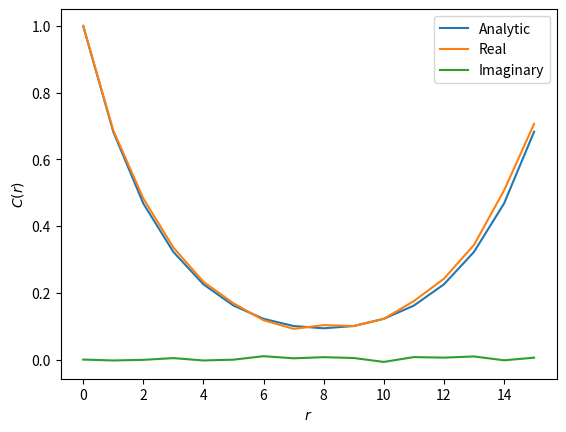

The script that saved this image:
## This code was written by looking through the C++ skeleton code, and
## translating it into python, then expanding on that.

import numpy as np
from scipy.constants import k
import matplotlib.pyplot as plt

np.random.seed(100)

q = 3 # q spin states
L = 16 # System size
N = L # Total number of spins
T = 0.5 # Temperature in units of J

P_connect = 1 - np.exp(-1/T) # Connection probability

n_clusters = 1 # Number of clusters per MC step
n_steps_eq = 10000 # Number of equilibrium MC steps
n_steps = 10000 # Number of measurement MC steps

S = np.random.randint(0, 3, N) # Array containing spin state of each site

# Possible values of m_j from spin
m_spin = np.array([
        1,
        np.exp(2*np.pi/3 * 1j),
        np.exp(4*np.pi/3 * 1j)
])

# Initialize magnetization counter
M_count = np.zeros(q)
M_count[0] = N

def index(x):
    # Find index of position
    return x

def xpos(i):
    # Find position of index
    return i%L

def neighbor_index(i, dir):
    x = xpos(i)
    if dir == 0:
        # Right
        return index((x+1)%L)
    elif dir == 1:
        # Left
        return index((x-1+L)%L)
    else:
        raise ValueError("dir must be 0 or 1")

def flip_and_build(i):
    # Run one cluster starting from i by going through neighbours recursively
    old_state = S[i]
    new_state = (S[i]+1)%q

    S[i] = new_state # Flip the spin
    
    # Count spins
    M_count[old_state] -= 1
    M_count[new_state] += 1

    for dir in range(2):
        j = neighbor_index(i, dir)
        if (S[j] == old_state):
            if (np.random.uniform() < P_connect):
                flip_and_build(j)


## Equilibrate
for t in range(n_steps_eq):
    for c in range(n_clusters):
        flip_and_build(np.random.randint(0, N))

## Run measurements
mit = np.zeros((N, n_steps), dtype=complex)

for t in range(n_steps):
    for c in range(n_clusters):
        flip_and_build(np.random.randint(0,N))
    
    mit[:, t] = m_spin[S]

m0t_mit = np.conj(mit[0,:]) * mit
mi_mean = np.mean(mit, axis=1)

corr_func = np.mean(m0t_mit, axis=1) - np.conj(mi_mean[0]) * mi_mean

# print(corr_func)



## Analytic correlation function
def corr_func_anal(r):
    lam0 = np.exp(1/T) + 2
    lam1 = np.exp(1/T) - 1
    
    num = lam1**N + lam0**r * lam1**(N-r) + lam0**(N-r) * lam1**r
    den = lam0**N + 2 * lam1**N

    return num/den

## Plot
r_vals = np.arange(0, N)
corr_anal = corr_func_anal(r_vals)

plt.xlabel("$r$")
plt.ylabel("$C(r)$")
plt.plot(r_vals, corr_anal, label="Analytic")
plt.plot(r_vals, np.real(corr_func), label="Real")
plt.plot(r_vals, np.imag(corr_func), label="Imaginary")
plt.legend()
plt.savefig("test.pdf")